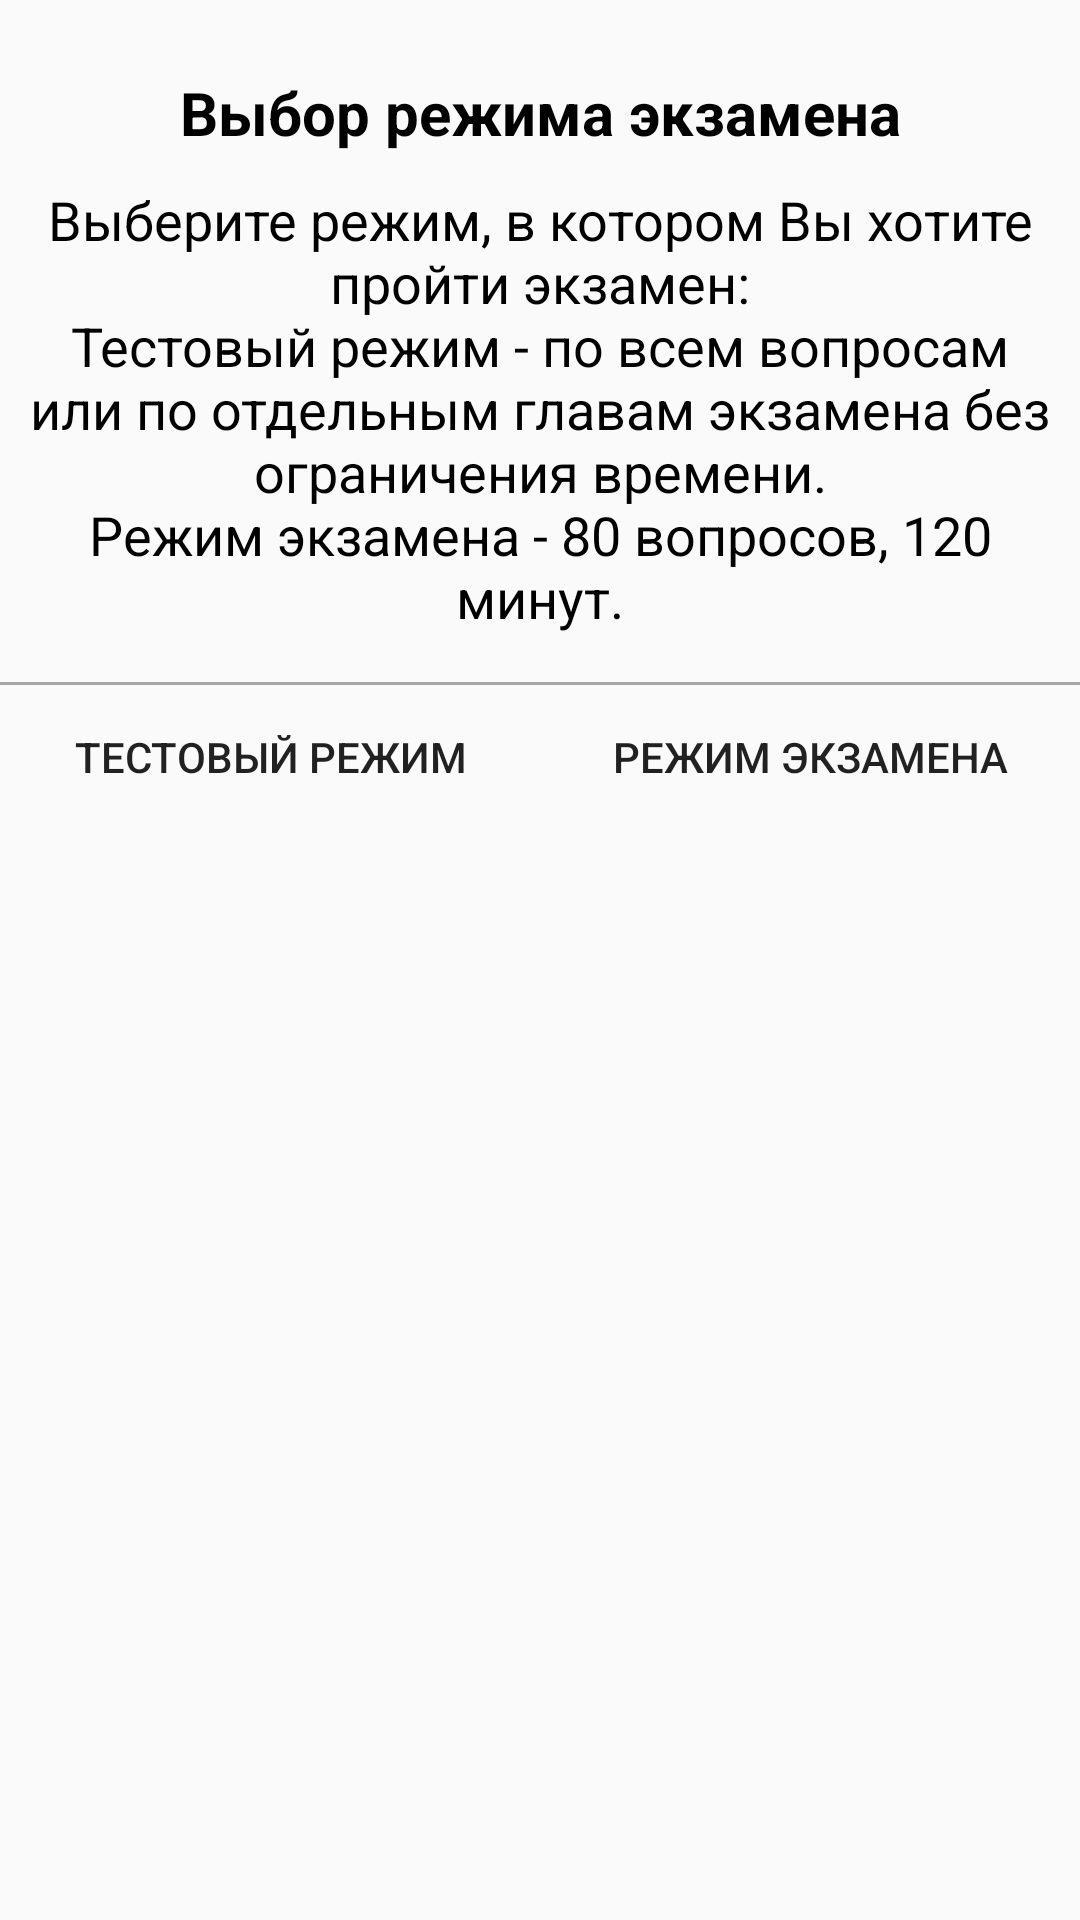

Write the Android layout XML for this screen, with the resource values it uses.
<!-- AndroidManifest.xml: application theme NoActionBarTheme -->
<!-- res/layout/dialog_test_mode.xml -->
<?xml version="1.0" encoding="utf-8"?>
<LinearLayout xmlns:android="http://schemas.android.com/apk/res/android"
              android:layout_width="match_parent"
              android:layout_height="match_parent"
              android:orientation="vertical">

    <TextView
        android:id="@+id/info"
        android:layout_width="match_parent"
        android:layout_marginLeft="16dp"
        android:layout_marginRight="16dp"
        android:layout_height="wrap_content"
        android:gravity="center"
        android:textStyle="bold"
        android:text="@string/title_exam_mode"
        android:layout_gravity="center_horizontal"
        android:layout_marginTop="24dp"
        android:textColor="@android:color/black"
        android:textSize="20sp" />

    <TextView
        android:id="@+id/text"
        android:layout_marginTop="10dp"
        android:gravity="center"
        android:text="@string/exam_mode"
        android:layout_marginLeft="6dp"
        android:layout_marginRight="6dp"
        android:textColor="@android:color/black"
        android:textSize="18sp"
        android:layout_width="match_parent"
        android:layout_height="wrap_content"/>


    <View
        android:layout_width="match_parent"
        android:layout_height="1dp"
        android:layout_marginTop="16dp"
        android:background="#a6a6a6" />

    <LinearLayout
        android:layout_width="match_parent"
        android:layout_height="0dp"
        android:layout_weight="2"
        android:orientation="horizontal">

        <Button
            android:id="@+id/testButton"
            style="?android:attr/borderlessButtonStyle"
            android:layout_width="match_parent"
            android:layout_height="wrap_content"
            android:layout_weight="1"
            android:text="@string/test_str" />

        <Button
            android:id="@+id/examButton"
            style="?android:attr/borderlessButtonStyle"
            android:layout_width="match_parent"
            android:layout_height="wrap_content"
            android:layout_weight="1"
            android:text="@string/exam_str" />

    </LinearLayout>

</LinearLayout>
<!-- resources referenced by this layout -->
<resources>
  <string name="exam_mode">Выберите режим, в котором Вы хотите пройти экзамен:\nТестовый режим - по всем вопросам или по отдельным главам экзамена без ограничения времени.\nРежим экзамена - 80 вопросов, 120 минут.</string>
  <string name="exam_str">режим экзамена</string>
  <string name="test_str">тестовый режим</string>
  <string name="title_exam_mode">Выбор режима экзамена</string>
  <style name="NoActionBarTheme" parent="Theme.AppCompat.Light.DarkActionBar">
          
          <item name="android:windowActionBar">false</item>
          <item name="windowNoTitle">true</item>
          <item name="colorPrimary">@color/colorPrimary</item>
          <item name="colorPrimaryDark">@color/colorPrimaryDark</item>
          <item name="colorAccent">@color/colorAccent</item>
          <item name="drawerArrowStyle">@style/DrawerArrowStyle</item>
      </style>
  <color name="colorPrimary">@android:color/white</color>
  <color name="colorPrimaryDark">#7d8297</color>
  <color name="colorAccent">#2a3f8a</color>
  <style name="DrawerArrowStyle" parent="Widget.AppCompat.DrawerArrowToggle">
          <item name="spinBars">true</item>
          <item name="color">@color/blue</item>
      </style>
  <color name="blue">#2a3f8a</color>
</resources>
